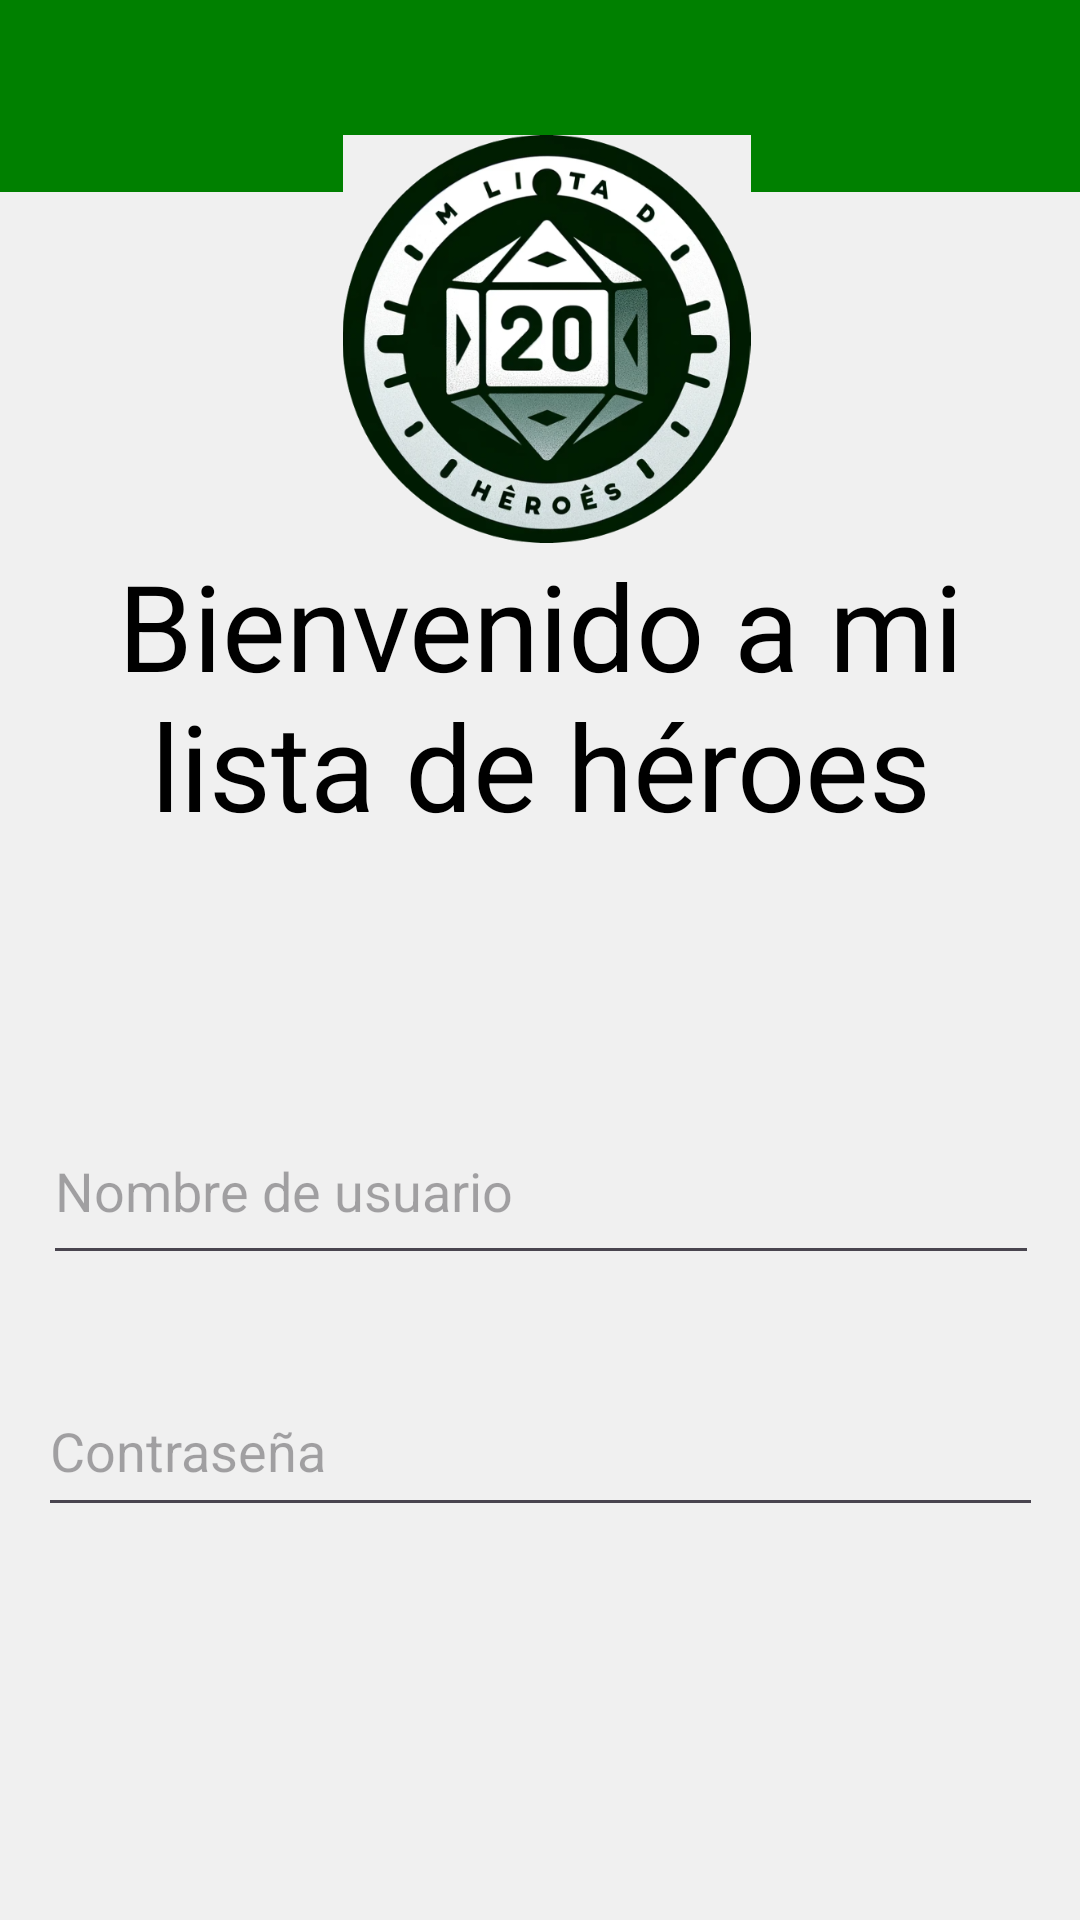

Write the Android layout XML for this screen, with the resource values it uses.
<!-- AndroidManifest.xml: application theme Theme.MiListaDeHeroes -->
<!-- res/layout/home.xml -->
<?xml version="1.0" encoding="utf-8"?>
<androidx.constraintlayout.widget.ConstraintLayout xmlns:android="http://schemas.android.com/apk/res/android"
    xmlns:app="http://schemas.android.com/apk/res-auto"
    xmlns:tools="http://schemas.android.com/tools"
    android:layout_width="match_parent"
    android:layout_height="match_parent"
    android:background="@color/primary">

    <androidx.appcompat.widget.Toolbar
        android:id="@+id/toolbar"
        android:layout_width="match_parent"
        android:layout_height="?attr/actionBarSize"
        android:background="@color/details"
        app:layout_constraintEnd_toEndOf="parent"
        app:layout_constraintStart_toStartOf="parent"
        app:layout_constraintTop_toTopOf="parent"/>


    <ImageView
        android:id="@+id/imageView2"
        android:layout_width="271dp"
        android:layout_height="136dp"
        android:layout_marginStart="74dp"
        android:layout_marginTop="89dp"
        android:layout_marginEnd="70dp"
        android:layout_marginBottom="503dp"
        app:layout_constraintBottom_toBottomOf="parent"
        app:layout_constraintEnd_toEndOf="parent"
        app:layout_constraintStart_toStartOf="parent"
        app:layout_constraintTop_toTopOf="parent"
        app:srcCompat="@drawable/logogris" />

    <TextView
        android:id="@+id/textView2"
        android:layout_width="343dp"
        android:layout_height="100dp"
        android:layout_marginStart="34dp"
        android:layout_marginTop="227dp"
        android:layout_marginEnd="34dp"
        android:layout_marginBottom="404dp"
        android:fontFamily="sans-serif"
        android:gravity="center"
        android:text="Bienvenido a mi lista de héroes"
        android:textColor="@color/black"
        android:textSize="40dp"
        app:layout_constraintBottom_toBottomOf="parent"
        app:layout_constraintEnd_toEndOf="parent"
        app:layout_constraintStart_toStartOf="parent"
        app:layout_constraintTop_toTopOf="parent" />

    <LinearLayout
        android:layout_width="364dp"
        android:layout_height="195dp"
        android:layout_marginStart="35dp"
        android:layout_marginTop="408dp"
        android:layout_marginEnd="35dp"
        android:layout_marginBottom="151dp"
        android:gravity="center_horizontal"
        android:orientation="vertical"
        app:layout_constraintBottom_toBottomOf="parent"
        app:layout_constraintEnd_toEndOf="parent"
        app:layout_constraintStart_toStartOf="parent"
        app:layout_constraintTop_toTopOf="parent">

        <EditText
            android:id="@+id/inputUsername"
            android:layout_width="332dp"
            android:layout_height="59dp"
            android:layout_marginLeft="15dp"
            android:layout_marginTop="15dp"
            android:layout_marginRight="15dp"
            android:ems="10"
            android:fontFamily="sans-serif"
            android:hint="Nombre de usuario"
            android:inputType="text" />

        <EditText
            android:id="@+id/inputPassword"
            android:layout_width="335dp"
            android:layout_height="54dp"
            android:layout_marginLeft="15dp"
            android:layout_marginTop="30dp"
            android:layout_marginRight="15dp"
            android:ems="10"
            android:fontFamily="sans-serif"
            android:hint="Contraseña"
            android:inputType="textPassword" />
    </LinearLayout>

    <Button
        android:id="@+id/logInBtn"
        android:layout_width="138dp"
        android:layout_height="80dp"
        android:layout_marginStart="261dp"
        android:layout_marginTop="601dp"
        android:layout_marginEnd="16dp"
        android:layout_marginBottom="47dp"
        android:backgroundTint="@color/details"
        android:fontFamily="sans-serif"
        android:text="Acceder"
        app:layout_constraintBottom_toBottomOf="parent"
        app:layout_constraintEnd_toEndOf="parent"
        app:layout_constraintStart_toStartOf="parent"
        app:layout_constraintTop_toTopOf="parent" />

    <Button
        android:id="@+id/createAccountBtn"
        android:layout_width="136dp"
        android:layout_height="79dp"
        android:layout_marginStart="21dp"
        android:layout_marginTop="602dp"
        android:layout_marginEnd="258dp"
        android:layout_marginBottom="47dp"
        android:backgroundTint="@color/details"
        android:fontFamily="sans-serif"
        android:text="Crear cuenta"
        android:textColorLink="@color/details"
        app:layout_constraintBottom_toBottomOf="parent"
        app:layout_constraintEnd_toEndOf="parent"
        app:layout_constraintStart_toStartOf="parent"
        app:layout_constraintTop_toTopOf="parent" />

    <TextView
        android:id="@+id/textView6"
        android:layout_width="382dp"
        android:layout_height="59dp"
        android:layout_marginStart="16dp"
        android:layout_marginTop="334dp"
        android:layout_marginEnd="13dp"
        android:layout_marginBottom="338dp"
        android:fontFamily="sans-serif"
        android:gravity="center"
        android:text="Tu aplicación para personajes de DnD5e"
        android:textSize="24dp"
        app:layout_constraintBottom_toBottomOf="parent"
        app:layout_constraintEnd_toEndOf="parent"
        app:layout_constraintStart_toStartOf="parent"
        app:layout_constraintTop_toTopOf="parent" />

</androidx.constraintlayout.widget.ConstraintLayout>
<!-- resources referenced by this layout -->
<resources>
  <color name="black">#FF000000</color>
  <color name="details">#008000</color>
  <color name="primary">#f0f0f0</color>
  <!-- drawable logogris: png bitmap (drawable, 252572 bytes) -->
  <style name="Theme.MiListaDeHeroes" parent="Base.Theme.MiListaDeHeroes" />
  <style name="Base.Theme.MiListaDeHeroes" parent="Theme.Material3.DayNight.NoActionBar">
          
          
      </style>
</resources>
